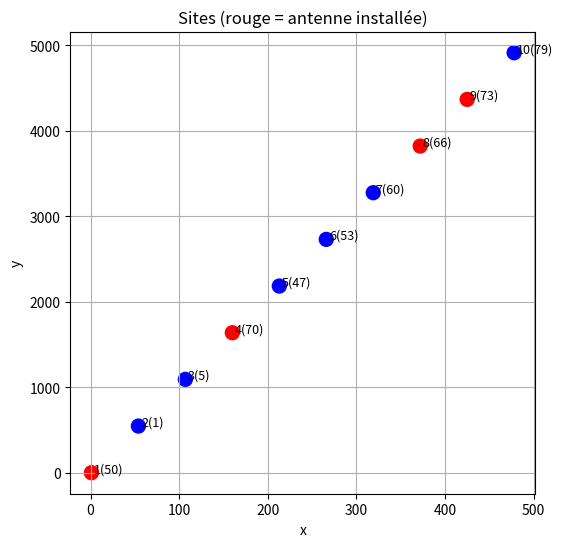

Source code (Python):
# tabu_antennes_dataset.py
import random
import math
import matplotlib.pyplot as plt

# -----------------------------
# 1) Données (zones + catalogue d'antennes)
# -----------------------------
zones = [
    {"id": 1, "x": 1,   "y": 1,    "users": 50},
    {"id": 2, "x": 54,  "y": 547,  "users": 1},
    {"id": 3, "x": 107, "y": 1093, "users": 5},
    {"id": 4, "x": 160, "y": 1639, "users": 70},
    {"id": 5, "x": 213, "y": 2185, "users": 47},
    {"id": 6, "x": 266, "y": 2731, "users": 53},
    {"id": 7, "x": 319, "y": 3277, "users": 60},
    {"id": 8, "x": 372, "y": 3823, "users": 66},
    {"id": 9, "x": 425, "y": 4369, "users": 73},
    {"id":10, "x": 478, "y": 4915, "users": 79},
]

antenna_types = {
    "Macro": {"coverage": 5000, "capacity": 2000, "cost": 25000},
    "Micro": {"coverage": 2000, "capacity": 500,  "cost": 12000},
    "Pico" : {"coverage": 300,  "capacity": 100,  "cost": 5000},
    "Femto": {"coverage": 50,   "capacity": 20,   "cost": 1000},
}

# Choix pertinents pour ce dataset
BUDGET = 50000
MAX_ANTENNAS = 4

# -----------------------------
# 2) Utilitaires
# -----------------------------
def distance(p, q):
    return math.hypot(p["x"] - q["x"], p["y"] - q["y"])

# Indique si une antenne de type 'atype' placée en site j couvre la zone i
def build_coverage_matrix(zones, antenna_types):
    n = len(zones)
    coverage = [[set() for _ in range(n)] for _ in range(n)]
    # coverage[i][j] contient les types d'antennes qui, si installées en j, couvrent la zone i
    for i in range(n):
        for j in range(n):
            for atype, params in antenna_types.items():
                if distance(zones[i], zones[j]) <= params["coverage"]:
                    coverage[i][j].add(atype)
    return coverage

COV = build_coverage_matrix(zones, antenna_types)

# -----------------------------
# 3) Évaluation d'une solution
# -----------------------------
# solution: liste de tuples (site_index, antenna_type)
# On doit:
# - vérifier budget et nombre max antennes
# - affecter chaque zone à au plus une antenne couvrante, en respectant les capacités
# - retourner le nombre total d'utilisateurs couverts
def eval_solution(solution):
    # contrainte budget / max antennas
    total_cost = sum(antenna_types[atype]["cost"] for (_, atype) in solution)
    if total_cost > BUDGET or len(solution) > MAX_ANTENNAS:
        return 0  # solution infeasible

    n_z = len(zones)
    # capacities restantes par antenne (index dans solution)
    capacities = [antenna_types[atype]["capacity"] for (_, atype) in solution]

    # pour assigner zones, on parcourt chaque zone et on cherche une antenne couvrante
    covered_users = 0
    for i in range(n_z):
        zone_users = zones[i]["users"]
        # liste d'indexes d'antennes dans 'solution' qui couvrent la zone i
        covering_antennas = []
        for a_idx, (site_idx, atype) in enumerate(solution):
            # vérifier si l'antenne placée en site 'site_idx' couvre la zone i
            if atype in COV[i][site_idx]:
                covering_antennas.append(a_idx)
        if not covering_antennas:
            continue  # zone non couverte
        # choisir l'antenne couvrante avec le plus de capacité restante (heuristique simple)
        covering_antennas.sort(key=lambda idx: capacities[idx], reverse=True)
        chosen = None
        for a_idx in covering_antennas:
            if capacities[a_idx] >= zone_users:
                chosen = a_idx
                break
        # si aucune antenne n'a assez de capacité pour couvrir toute la zone,
        # tu peux décider de:
        #  - ne pas couvrir la zone (ici on ne couvre pas partiellement)
        #  - ou allouer partiellement (complexe)
        if chosen is not None:
            capacities[chosen] -= zone_users
            covered_users += zone_users
        # sinon on skip (zone non couverte)
    return covered_users

# -----------------------------
# 4) Génération de voisins
# -----------------------------
def generate_neighbors(solution):
    neighbors = []
    n_sites = len(zones)
    used_sites = {s for (s, _) in solution}

    # 1) Ajouter une antenne sur un site vide (tous types)
    for j in range(n_sites):
        if j not in used_sites:
            for t in antenna_types:
                new_sol = solution.copy()
                new_sol.append((j, t))
                neighbors.append(new_sol)

    # 2) Supprimer une antenne (tous les indices)
    for i in range(len(solution)):
        new_sol = solution.copy()
        new_sol.pop(i)
        neighbors.append(new_sol)

    # 3) Changer le type d'une antenne existante
    for i in range(len(solution)):
        site_idx, old_type = solution[i]
        for t in antenna_types:
            if t != old_type:
                new_sol = solution.copy()
                new_sol[i] = (site_idx, t)
                neighbors.append(new_sol)

    return neighbors

# -----------------------------
# 5) Tabu Search
# -----------------------------
def tabu_search(iterations=100, tabu_size=15):
    # initialisation: solution aléatoire plausible
    current_solution = []
    # démarrer avec 1 à MAX_ANTENNAS antennes aléatoires (sites distincts)
    k0 = random.randint(1, min(MAX_ANTENNAS, len(zones)))
    available_sites = list(range(len(zones)))
    random.shuffle(available_sites)
    for idx in available_sites[:k0]:
        atype = random.choice(list(antenna_types.keys()))
        current_solution.append((idx, atype))

    best_solution = current_solution.copy()
    best_score = eval_solution(best_solution)
    tabu_list = []

    for it in range(iterations):
        neighbors = generate_neighbors(current_solution)
        # filtrer voisins qui sont identiques à une solution taboue
        neighbors = [n for n in neighbors if n not in tabu_list]
        if not neighbors:
            break
        # évaluer voisins
        scores = [eval_solution(n) for n in neighbors]
        max_idx = scores.index(max(scores))
        next_solution = neighbors[max_idx]
        next_score = scores[max_idx]

        # mise à jour liste tabou (on stocke la solution choisie)
        tabu_list.append(next_solution)
        if len(tabu_list) > tabu_size:
            tabu_list.pop(0)

        current_solution = next_solution

        if next_score > best_score:
            best_score = next_score
            best_solution = next_solution.copy()

        # affichage pour suivi
        print(f"Iter {it+1}: Best users covered = {best_score}")

    return best_solution, best_score

# -----------------------------
# 6) Exécution
# -----------------------------
if __name__ == "__main__":
    best_sol, best_users = tabu_search(iterations=80, tabu_size=12)
    print("\nMeilleure solution (site_index, antenna_type):", best_sol)
    print("Nombre d'utilisateurs couverts:", best_users)

    # -----------------------------
    # 7) Visualisation simple
    # -----------------------------
    x = [z["x"] for z in zones]
    y = [z["y"] for z in zones]
    colors = []
    for idx, z in enumerate(zones):
        if idx in [site for (site, _) in best_sol]:
            colors.append('red')
        else:
            colors.append('blue')

    plt.figure(figsize=(6,6))
    plt.scatter(x, y, c=colors, s=100)
    for i, z in enumerate(zones):
        plt.text(z["x"]+3, z["y"]+3, f"{z['id']}({z['users']})", fontsize=9)
    plt.title("Sites (rouge = antenne installée)")
    plt.xlabel("x")
    plt.ylabel("y")
    plt.grid(True)
    plt.show()
